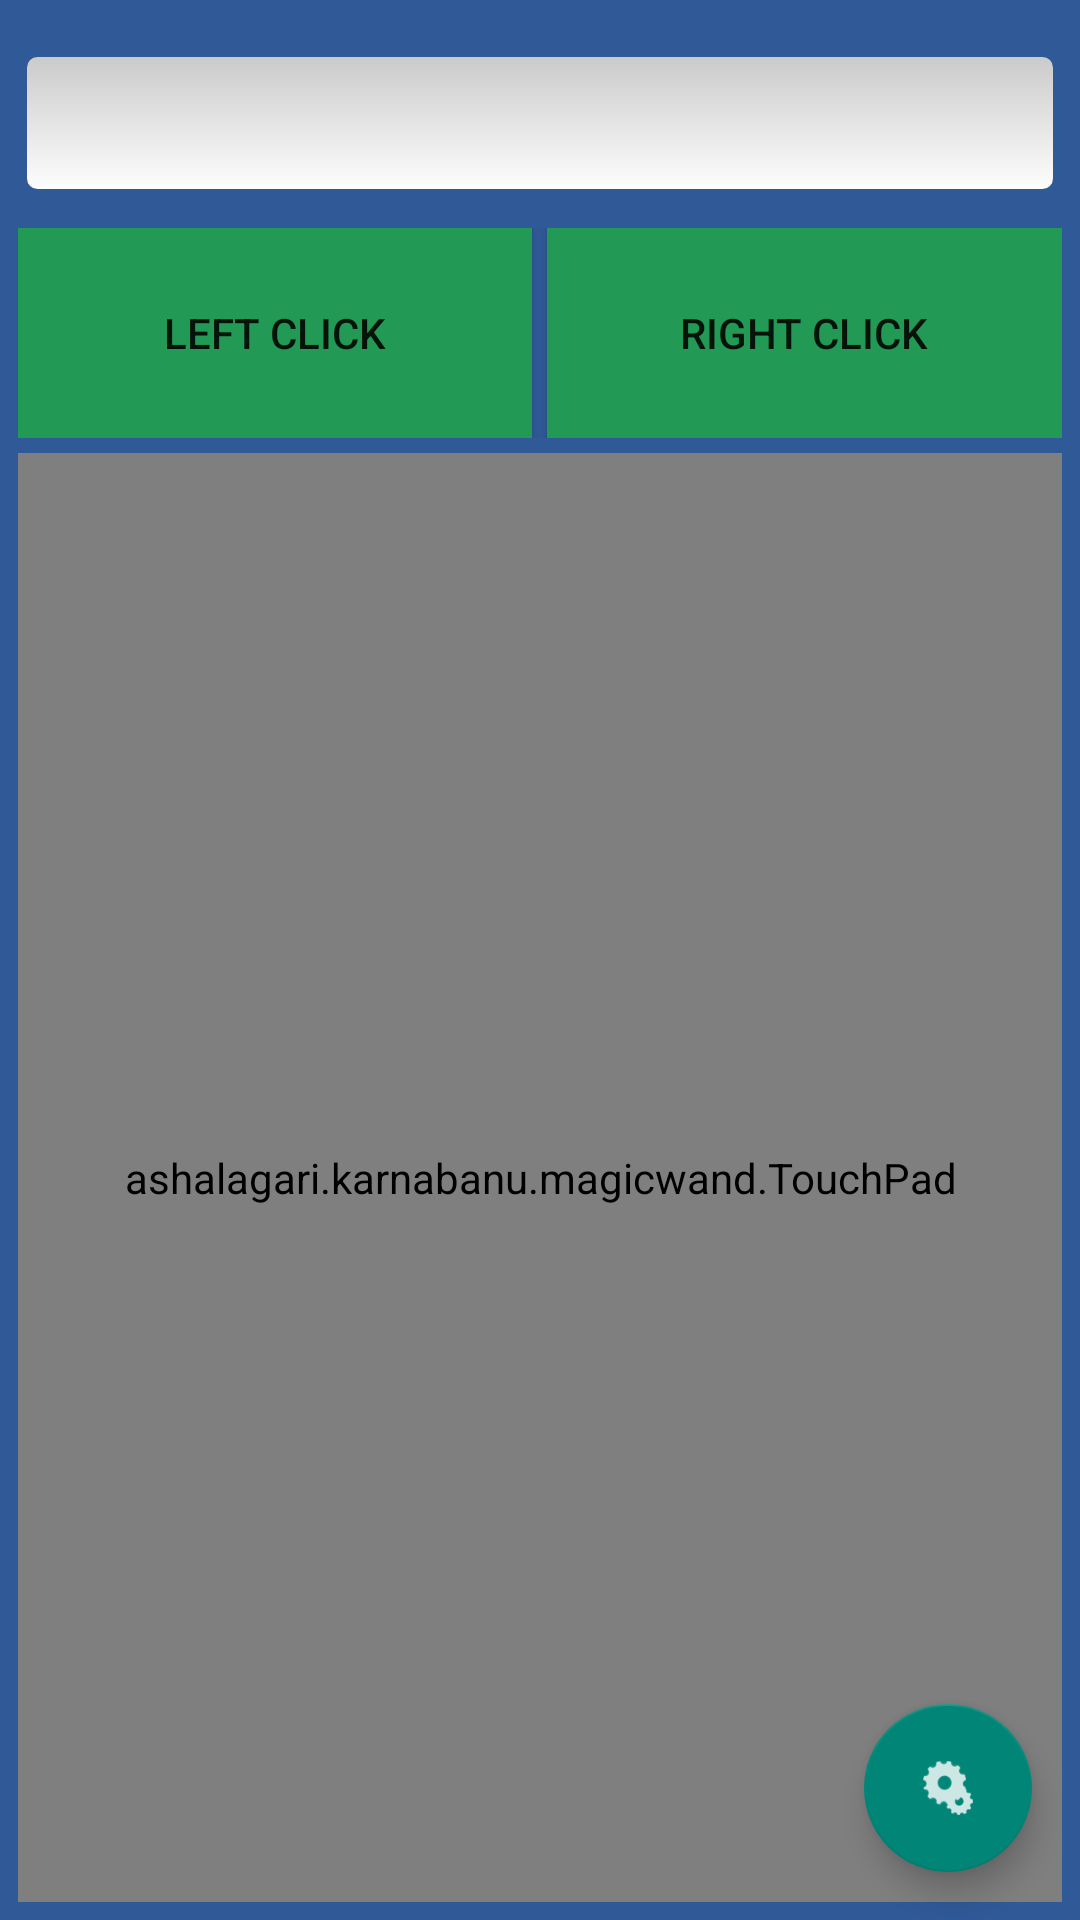

Android layout source for this screen:
<!-- AndroidManifest.xml: application theme AppTheme -->
<!-- res/layout/controls_screen.xml -->
<?xml version="1.0" encoding="utf-8"?>

<LinearLayout xmlns:android="http://schemas.android.com/apk/res/android"
        android:layout_width="match_parent"
        android:layout_height="match_parent"
        android:orientation="vertical"
        android:background="@color/controlScreenBackgroud">

    <android.support.design.widget.CoordinatorLayout
        xmlns:android="http://schemas.android.com/apk/res/android"
        xmlns:app="http://schemas.android.com/apk/res-auto"
        xmlns:tools="http://schemas.android.com/tools"
        android:layout_width="match_parent"
        android:layout_height="match_parent"

        tools:context="ashalagari.example.magicwand.MainActivity">

            <LinearLayout
                android:layout_margin="6dp"
                android:orientation="vertical"
                android:layout_height="match_parent"
                android:layout_width="match_parent"
                android:layout_weight="1"
                android:focusableInTouchMode="true"
                android:id="@+id/KeyBoardInputParent"
                >
                <EditText
                    android:layout_marginTop="10dp"
                    android:layout_marginBottom="10dp"
                    android:layout_width="match_parent"
                    android:layout_height="50dp"
                    android:padding="15dp"
                    android:background="@drawable/edittextstyle"
                    android:id="@+id/KeyBoardInput" />
                <LinearLayout
                    android:orientation="horizontal"
                    android:layout_height="70dp"
                    android:layout_width="match_parent"
                    android:weightSum="2"

                    >

                    <Button
                        android:id="@+id/LeftClick"
                        android:layout_width="wrap_content"
                        android:layout_height="match_parent"
                        android:background="#295"
                        android:text="Left Click"
                        android:layout_weight="1"
                        android:layout_alignParentBottom="true" />
                    <Button
                        android:id="@+id/RightClick"
                        android:layout_width="wrap_content"
                        android:layout_height="match_parent"
                        android:background="#295"
                        android:text="Right Click"
                        android:layout_weight="1"
                        android:layout_marginLeft="5dp"
                        android:layout_alignParentBottom="true" />
                </LinearLayout>

                <ashalagari.example.magicwand.TouchPad
                    android:layout_width="match_parent"
                    android:layout_height="match_parent"
                    android:layout_marginTop="5dp"
                    android:id="@+id/touchpad"
                    android:textColor="#FFFFFF"
                    android:background="#db3d3434"
                    android:layout_alignParentLeft="true"
                    android:layout_alignParentStart="true" />

            </LinearLayout>


            <android.support.design.widget.FloatingActionButton
                android:id="@+id/floatingSettings"
                android:layout_width="wrap_content"
                android:layout_height="wrap_content"
                android:layout_gravity="bottom|end"
                android:layout_margin="@dimen/floating_settings_margin"
                android:src="@drawable/ic_settings"
                android:onClick="onClickFloatingSettings"
                />

        </android.support.design.widget.CoordinatorLayout>
</LinearLayout>
<!-- resources referenced by this layout -->
<resources>
  <color name="controlScreenBackgroud">#2F5997</color>
  <dimen name="floating_settings_margin">16dp</dimen>
  <!-- drawable edittextstyle (drawable-v15) -->
  <?xml version="1.0" encoding="utf-8"?>
  
  <shape
      xmlns:android="http://schemas.android.com/apk/res/android"
      android:thickness="0dp"
      android:shape="rectangle"
      >
      <stroke android:width="3dp"
              android:color="#2F5997"/>
      <corners android:radius="5dp"/>
      <gradient
          android:startColor="#C9C9C9"
          android:endColor="#FFFFFF"
          android:type="linear"
          android:angle="270"/>
  
  </shape>
  <!-- drawable ic_settings: png bitmap (drawable-hdpi, 822 bytes) -->
  <style name="AppTheme" parent="Theme.AppCompat.Light.DarkActionBar">
          
      </style>
</resources>
